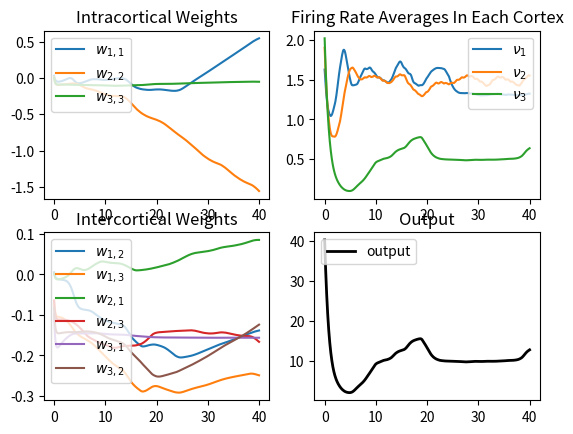

Reproduce this figure in Python.
import numpy as np
import matplotlib.pyplot as plt
import networkx as nx
from scipy import signal

np.random.seed(seed=1)

def make_matrix(c_size):
    '''
    Make an adjacency matrix with higher intra connectivity density than inter
    Designed with 3 cliques representing visual/audio cortices
    return edge list
    '''
    roll = lambda p: int(np.random.uniform()<p)
    N = c_size*3
    p1 = 0.6 # probability of connecting to node in clique
    p2 = 0.1 # probability of connecting between sensory clique
    p3 = 0.3 # probability of connecting to input sensory clique to motor clique
    w = 1/np.sqrt(N) # initial weight between connections
    A = np.zeros((N,N))
    E = []
    for i in range(N):
        for j in range(N):
            # inside clique
            if (i<c_size and j<c_size) or (i>=c_size and j>=c_size and i<2*c_size and j<2*c_size) or (i>=2*c_size and j>=2*c_size):
                A[i,j] = roll(p1)*w
                if A[i,j] and i!=j:
                    E.append([i,j,w])
            elif (i<2*c_size and j>=2*c_size) or (j<2*c_size and i>=2*c_size):
                A[i,j] = roll(p3)*-w
                if A[i,j] and i!=j:
                    E.append([i,j,-w])
            else:
                A[i,j] = roll(p2)*w
                if A[i,j] and i!=j:
                    E.append([i,j,w])
                
    np.fill_diagonal(A, 0) # no self loops
    return A,E

def make_fire_rate(N,nu1,nu2,nu3):
    '''
    Initializes the firing rate based on normal dis
    '''
    stddev = 1 # Standard deviation of firing rate (mean is nu1, nu2)
    
    min_val = 0 # Minimum firing rate
    max_val = None # Maximum firing rate
    
    fire1 = np.clip(np.random.normal(loc=nu1,scale=stddev,size=int(N)),a_min=min_val,a_max=max_val)
    fire2 = np.clip(np.random.normal(loc=nu2,size=int(N)),a_min=min_val,a_max=max_val)
    fire3 = np.clip(np.random.normal(loc=nu2,size=int(N)),a_min=min_val,a_max=max_val)

    return np.hstack((fire1,fire2,fire3))

def oja_step(gamma,nu1,nu2,w,dt):
    '''
    Oja learning rule solved with forward Euler
    inpt:
        gamma - learning rate
        nu1 - firing rate of the pre synaptic neuron
        nu2- firing rate of the post synaptic neuron
        w - synaptic weight at time t
        dt - time step
    oupt:
        returns the new synaptic weight at time t+dt
    '''
    dw = -w+gamma*(nu1*nu2-w*nu1**2)
    return w+dt*dw

def bcm_step(eta,nu1,nu2,w,dt,theta,tau_t):
    '''
    BCM learning rule step
    '''
    dw = (eta*nu1*nu2*(nu2-theta))
    dtheta = (1/tau_t)*(nu2**2 - theta)
    
    return w + dt*dw, theta + dt*dtheta

def cov_step(eta,nu1,nu2,w,dt,nuk):
    '''
    Covariance update rule.
    '''
    nhalf = int(len(nuk)/2)
    mean_nu1, mean_nu2 = np.mean(nuk[:nhalf]), np.mean(nuk[nhalf:])
    dw = eta*(nu1-mean_nu1)*(nu2-mean_nu2)
    return w + dt*dw

def pattern_step(eta,nu1,nu2,w,dt):
    '''
    Pattern update rule. 
    This is the simplest but most time efficient weight update rule.
    '''
    dw = eta*nu1*(nu2-w)
    return w + dt*dw


def fire_step(tau_r,nu,h,w,dt):
    '''
    updates the firing rates
    '''
    sigmoid = lambda x: 3/(1+np.exp(-x))
    N = len(h)
    h_ = np.reshape(h,(N,1))
    nu_ = np.reshape(nu,(N,1))
    raw_out = np.reshape(sigmoid(w@nu),(N,1))
    
    nu = nu_+(dt/tau_r)*((-1)*nu_+(h_+raw_out))
    
    return np.clip(nu,0,10)

def inpt_step(tau_m,h,R,I,dt):
    '''
    Update the input voltage on nodes
    '''
    return h + dt/tau_m*(-h+R*I)

def learn(rule,E,W,f,gamma,dt,theta,tau_t,c_size):
    '''
    update the weights given a rule (BCM or Oja)
    '''
    N = len(E)
    for i in range(N):
        link = E[i]
        if not ((f[link[0]]<2*c_size and f[link[1]]>=2*c_size) or (f[link[0]]<2*c_size and f[link[1]]>=2*c_size)):
        #if f[link[0]]<2*c_size and f[link[1]]<2*c_size:
            if rule=='oja':
                w_tmp = oja_step(gamma,f[link[0]],f[link[1]],link[2],dt)
            elif rule=='bcm':
                w_tmp, theta = bcm_step(gamma,f[link[0]],f[link[1]],link[2],dt,theta,tau_t)
            elif rule=='cov':
                w_tmp, theta = cov_step(gamma,f[link[0]],f[link[1]],link[2],dt,theta,tau_t,f)
            elif rule=='pattern':
                w_tmp, theta = pattern_step(gamma,f[link[0]],f[link[1]],link[2],dt,theta,tau_t)
            
            E[i][2] = w_tmp
            try:
                W[link[0],link[1]] = w_tmp
            except ValueError:
                print('w',w_tmp)
                print('f[link[0]]',f[link[0]])
                print('f[link[1]]',f[link[1]])
                print('link[2]',link[2])
    return W,E,theta


def neuron_weight_plot(weights, individual=-1, save_dir='.\\figures\\'):
    '''
    Parameters:
        - weights: (timestep, N, N) array of weights from which to slice and plot.
        - individual: optional integer, for plotting only one neuron slice.
        - save: string, if not empty, saves the plots.
    
    '''
    if individual>=0:
        fig = plt.figure()
        plt.plot(t_ls,weights[:,individual])
        plt.title('Neuron #'+f'{individual+1:03}')
        plt.show()
        if save_dir: fig.savefig(save_dir+'neuron_'+f'{individual+1:03}'+'_plot.png')
        return
    
    for i in range(weights.shape[1]):
            fig = plt.figure()
            plt.plot(t_ls,weights[:,i])
            plt.title('Neuron #'+f'{i+1:03}')
            plt.show()
            if save_dir: fig.savefig(save_dir+'neuron_'+f'{i+1:03}'+'_plot.png')
    return

def make_inpt(I1,I2,I3,n,t):
    s1 =  np.sin(2 * np.pi * t - np.pi/8)
    s2 =  np.sin(2 * np.pi * t)
    s3 =  np.sin(2 * np.pi * t - np.pi/16)
    I1_s = I1*max(0,signal.square(t,duty=(s1 + 1)/2))
    I2_s = I2*max(0,signal.square(t,duty=(s2 + 1)/2))
    I3_s = I3*max(0,signal.square(t,duty=(s3 + 1)/2))
    I1_o = np.clip(np.random.normal(loc=I1_s,scale=0.2,size=int(n)),0,None)
    I2_o = np.clip(np.random.normal(loc=I2_s,scale=0.2,size=int(n)),0,None)
    I3_o = np.clip(np.random.normal(loc=I3_s,scale=0.1,size=int(n)),0,None)
    return np.hstack((I1_o,I2_o,I3_o) )


if __name__ == "__main__":
    # parameters
    c_size = 20  # size of each clique
    N = c_size*3 # network size
    nu1 = 2      # firing rate of 1st clique
    nu2 = 2      # firing rate of 2nd clique
    nu3 = 2      # firing rate of summing
    gamma = 0.1  # learning rate
    
    '''For BCM'''
    theta = 5 #strength threshold
    tau_t = 2 #threshold time update constant
    '''-------'''
    
    tau_r = 1 # firing rate update time constant
    tau_m = 1 # input update time constant
    # input voltage the node experiences at time 0
    h1 = 0   
    h2 = 0   
    h3 = 0 
    # Input current 
    I1 = 0.5   
    I2 = 0.5
    I3 = 0
    R = 1 # Resistance
    # time parameters
    T = 40           # end time
    dt = 0.1        #time step
    nt = int(T/dt)+1 # number of time steps

    # Combine parameters into a single vector for each node
    I = np.concatenate((np.repeat(I1,c_size),np.repeat(I2,c_size),np.repeat(I3,c_size))) 
    h = np.concatenate((np.repeat(h1,c_size),np.repeat(h2,c_size),np.repeat(h3,c_size)))
        
    W,E = make_matrix(c_size) # returns weighted adjacency matrix, and edge list
    f = make_fire_rate(c_size,nu1,nu2,nu3)
    w_avg_1 =  np.zeros((nt,1))
    w_avg_2 = np.zeros((nt,1))
    w_avg_3 =  np.zeros((nt,1))
    w_avg_4 = np.zeros((nt,1))
    w_avg_5 = np.zeros((nt,1))
    w_avg_6 = np.zeros((nt,1))
    w_avg_7 = np.zeros((nt,1))
    w_avg_8 = np.zeros((nt,1))
    w_avg_9 = np.zeros((nt,1))
    h_avg = np.zeros((nt,1))
    f_avg = np.zeros((nt,1))
    f_avg2 = np.zeros((nt,1))
    f_avg3 = np.zeros((nt,1))
    
    all_weights = np.zeros((nt,N,N))
    output = np.zeros((nt,1))
    weight_update_rules = ['oja', 'bcm']

    ## Gephi
    output_gephi = False
    graph_steps = list(np.arange(1,nt,int(nt/10)))  # Rate to print graphml files
    graph_steps.append(int(nt/20)-1)
    graph_steps.append(int(nt/20)+3)
    nz = len(str(nt))

    for i in range(nt):
        I = make_inpt(I1,I2,I3,c_size,T*i/nt)
        if i>=nt/2:
            I1 = 0.1
        W,E,theta = learn(weight_update_rules[1],E,W[:,:],f,gamma,dt,theta,tau_t,c_size)
        f = fire_step(tau_r,f,h,W,dt)
        h = inpt_step(tau_m,h,R,I,dt)
        
        all_weights[i] = W
        w_avg_1[i] = np.mean(W[:c_size,:c_size])                 # Intracortical averages 1 (Quadrant 1)
        w_avg_5[i] = np.mean(W[c_size:2*c_size,c_size:2*c_size]) # Intracortical averages 5 (Quadrant 5)
        w_avg_9[i] = np.mean(W[2*c_size:,2*c_size:])             # Intracortical averages 9 (Quadrant 9)
        w_avg_2[i] = np.mean(W[:c_size,c_size:2*c_size])         # Intercortical averages 2 (Quadrant 2)
        w_avg_3[i] = np.mean(W[:c_size,2*c_size:])               # Intercortical averages 3 (Quadrant 3)
        w_avg_4[i] = np.mean(W[c_size:2*c_size,:c_size])         # Intercortical averages 4 (Quadrant 4)
        w_avg_6[i] = np.mean(W[c_size:2*c_size,2*c_size:])       # Intercortical averages 6 (Quadrant 6)
        w_avg_7[i] = np.mean(W[2*c_size,:c_size])                # Intercortical averages 7 (Quadrant 7)
        w_avg_8[i] = np.mean(W[2*c_size:,c_size:2*c_size])       # Intercortical averages 8 (Quadrant 8)
        h_avg[i] = np.mean(h)
        f_avg[i] = f[0:c_size].mean()
        f_avg2[i] = f[c_size:2*c_size].mean()
        f_avg3[i] = f[2*c_size:].mean()
        
        output[i] = (np.sum(f[2*c_size:]))

        # Gephi output
        if output_gephi and i in graph_steps:
            G = nx.from_numpy_matrix(W)
            step = str(i).zfill(nz)
            nx.write_graphml(G,'bcm_run/step_{}_adj.graphml'.format(step))

    t_ls = np.linspace(0,T,nt)
    fig, ax = plt.subplots(2,2)
    ax[0,0].plot(t_ls,w_avg_1,label='$w_{1,1}$')
    ax[0,0].plot(t_ls,w_avg_5,label='$w_{2,2}$')
    ax[0,0].plot(t_ls,w_avg_9,label='$w_{3,3}$')
    ax[0,0].legend(loc='upper left')
    ax[0,0].set_title('Intracortical Weights')

    ax[1,0].plot(t_ls,w_avg_2,label='$w_{1,2}$')
    ax[1,0].plot(t_ls,w_avg_3,label='$w_{1,3}$')
    ax[1,0].plot(t_ls,w_avg_4,label='$w_{2,1}$')
    ax[1,0].plot(t_ls,w_avg_6,label='$w_{2,3}$')
    ax[1,0].plot(t_ls,w_avg_7,label='$w_{3,1}$')
    ax[1,0].plot(t_ls,w_avg_8,label='$w_{3,2}$')
    ax[1,0].legend(loc='upper left')
    ax[1,0].set_title('Intercortical Weights')
    
    #plt.plot(t_ls,h_avg,label='$h$')
    ax[0,1].plot(t_ls,f_avg,label='$\\nu_1$')
    ax[0,1].plot(t_ls,f_avg2,label='$\\nu_2$')
    ax[0,1].plot(t_ls,f_avg3,label='$\\nu_3$')
    ax[0,1].legend(loc='upper right')
    ax[0,1].set_title('Firing Rate Averages In Each Cortex')
    
    #ax2=ax.twinx()
    ax[1,1].plot(t_ls,output,color='black',linewidth=2,label='output') 
    ax[1,1].legend(loc='upper left')
    ax[1,1].set_title('Output')
    # plt.figure()
    # z_min, z_max = W.min(), W.max()
    # plt.pcolormesh(W, cmap='RdBu', vmin=z_min, vmax=z_max)
    # plt.colorbar()
    # plt.figure()
    # plt.scatter(np.arange(0,len(f),1),f)
    plt.show()

    #neuron_weight_plot(all_weights,save_dir='')
